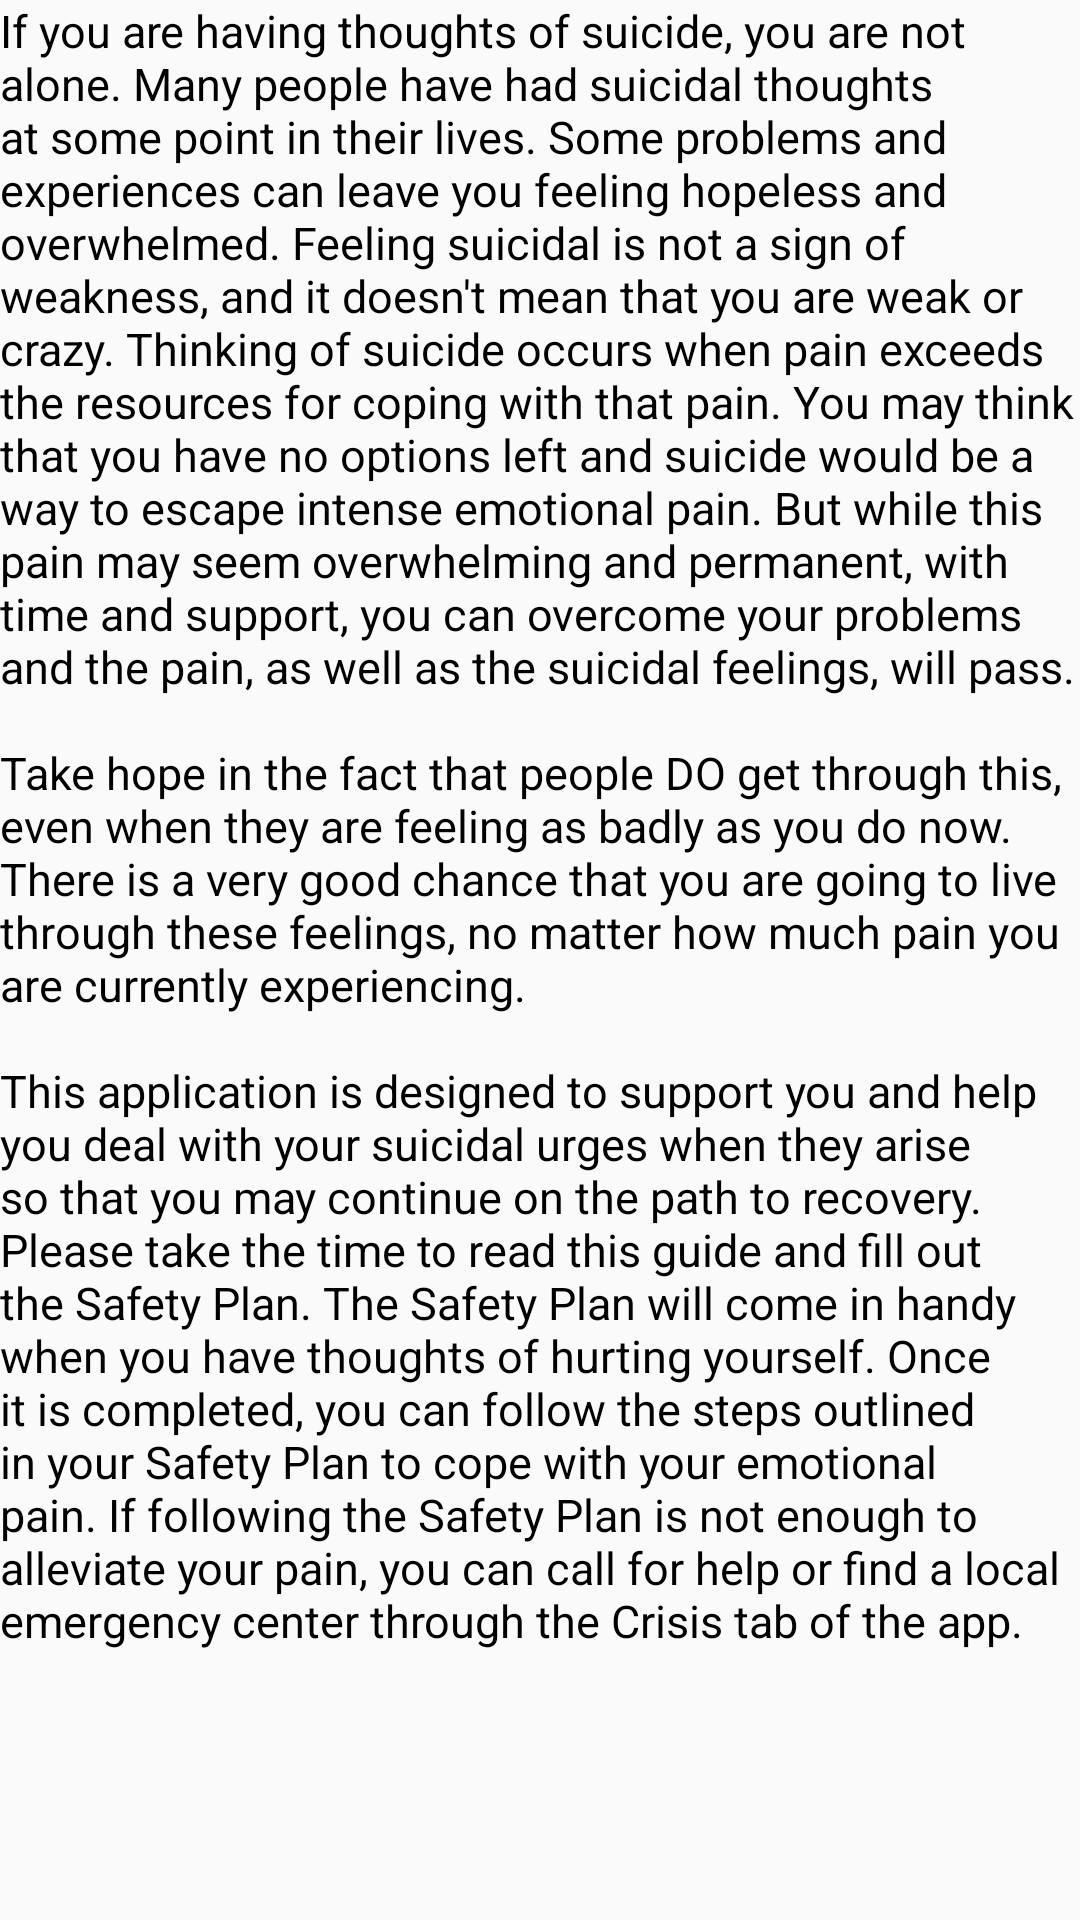

Produce the Android XML layout that renders to this screen, including the resource entries it uses.
<!-- AndroidManifest.xml: application theme Theme.MyMaterialTheme -->
<!-- res/layout/activity_guide_overview.xml -->
<?xml version="1.0" encoding="utf-8"?>
<ScrollView xmlns:android="http://schemas.android.com/apk/res/android"
    xmlns:tools="http://schemas.android.com/tools"
    android:layout_width="match_parent"
    android:layout_height="match_parent"
    android:paddingLeft="@dimen/activity_horizontal_margin"
    android:paddingRight="@dimen/activity_horizontal_margin"
    android:paddingTop="@dimen/activity_vertical_margin"
    android:paddingBottom="@dimen/activity_vertical_margin"
    tools:context=".GuideOverview">

    <LinearLayout
        android:layout_width="match_parent"
        android:layout_height="match_parent"
        android:orientation="vertical">

    <TextView
        android:layout_width="wrap_content"
        android:text="@string/overviewdescription"
        android:textSize="15sp"
        android:layout_height="wrap_content"/>
        </LinearLayout>
    </ScrollView>
<!-- resources referenced by this layout -->
<resources>
  <string name="overviewdescription">If you are having thoughts of suicide, you are not alone. Many people have had suicidal thoughts at some point in their lives. Some problems and experiences can leave you feeling hopeless and overwhelmed. Feeling suicidal is not a sign of weakness, and it doesn\'t mean that you are weak or crazy. Thinking of suicide occurs when pain exceeds the resources for coping with that pain. You may think that you have no options left and suicide would be a way to escape intense emotional pain. But while this pain may seem overwhelming and permanent, with time and support, you can overcome your problems and the pain, as well as the suicidal feelings, will pass. \n\nTake hope in the fact that people DO get through this, even when they are feeling as badly as you do now. There is a very good chance that you are going to live through these feelings, no matter how much pain you are currently experiencing.
  \n\nThis application is designed to support you and help you deal with your suicidal urges when they arise so that you may continue on the path to recovery. Please take the time to read this guide and fill out the Safety Plan. The Safety Plan will come in handy when you have thoughts of hurting yourself. Once it is completed, you can follow the steps outlined in your Safety Plan to cope with your emotional pain. If following the Safety Plan is not enough to alleviate your pain, you can call for help or find a local emergency center through the Crisis tab of the app.
  </string>
  <style name="Theme.MyMaterialTheme" parent="Theme.AppCompat.Light.DarkActionBar">
          
          
          <item name="colorPrimary">#41B7B7</item>
          <item name="colorPrimaryDark">@color/mainbluealt</item>
          <item name="colorAccent">@color/mainblue</item>
          <item name="android:windowContentOverlay">@null</item>
          <item name="android:textColor">@color/black</item>
  
  
      </style>
  <color name="mainbluealt">#7034DD</color>
  <color name="mainblue">#3498db</color>
  <color name="black">#000000</color>
</resources>
